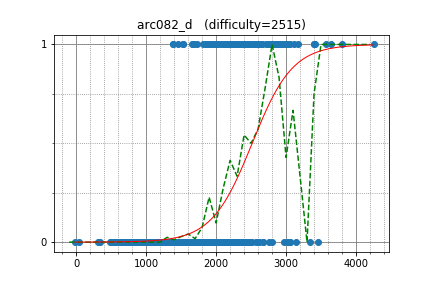

Data behind this chart, as committed beside it:
tourist, 4251.344985, 1
yosupo, 3409, 1
LHiC, 3637, 1
semiexp, 3565, 1
Um_nik, 3806, 1
ftiasch, 2819, 1
ksun48, 3401, 1
l__ZeRo_t, 2820, 1
VArtem, 2825, 1
OhWeOnFire, 2658, 1
zigui, 2897, 1
zscoder, 2806, 1
kobae964, 2614, 1
ACRush, 3060, 1
cdkrot, 2395, 1
majk, 2789, 1
kmjp, 3033, 1
Timur_Sitdikov, 2754, 1
OnionPringles, 2624, 1
maroonrk, 2940, 1
TusanHomichi, 2473, 1
maryanna2016, 2985, 1
liympanda, 2905, 1
wcz111, 2778, 1
monolith, 1958, 1
krijgertje, 2971, 0
asi1024, 2940, 1
microtony, 2414, 1
ariacas, 3032, 0
uwi, 3114, 1
E869120, 2588, 1
mamekin, 2493, 1
matrix, 2375, 0
sugim48, 3343, 0
ngochai, 2473, 1
300iq, 2468, 1
HellKitsune, 3029, 1
platypus, 2098, 0
zerokugi, 2789, 1
Wrinx, 2320, 0
Namnamseo, 2656, 1
jwvg0425, 1460, 1
Hoi_koro, 2181, 1
latte0119, 2878, 1
user28040, 1389, 1
lmn0x4F, 2217, 1
FF256grhy, 1992, 1
Pulmn, 2066, 1
dotorya, 3167, 1
EgorLifar, 2381, 1
spencercompton, 2278, 1
dy0607, 2299, 1
iehn, 2119, 1
lrmystp, 2030, 1
nebukuro09, 2107, 1
satashun, 2335, 1
jihoon, 2438, 1
fhlasek, 2466, 0
mcalancea, 2509, 0
den, 2208, 0
pashka, 3404, 1
... 827 more rows
